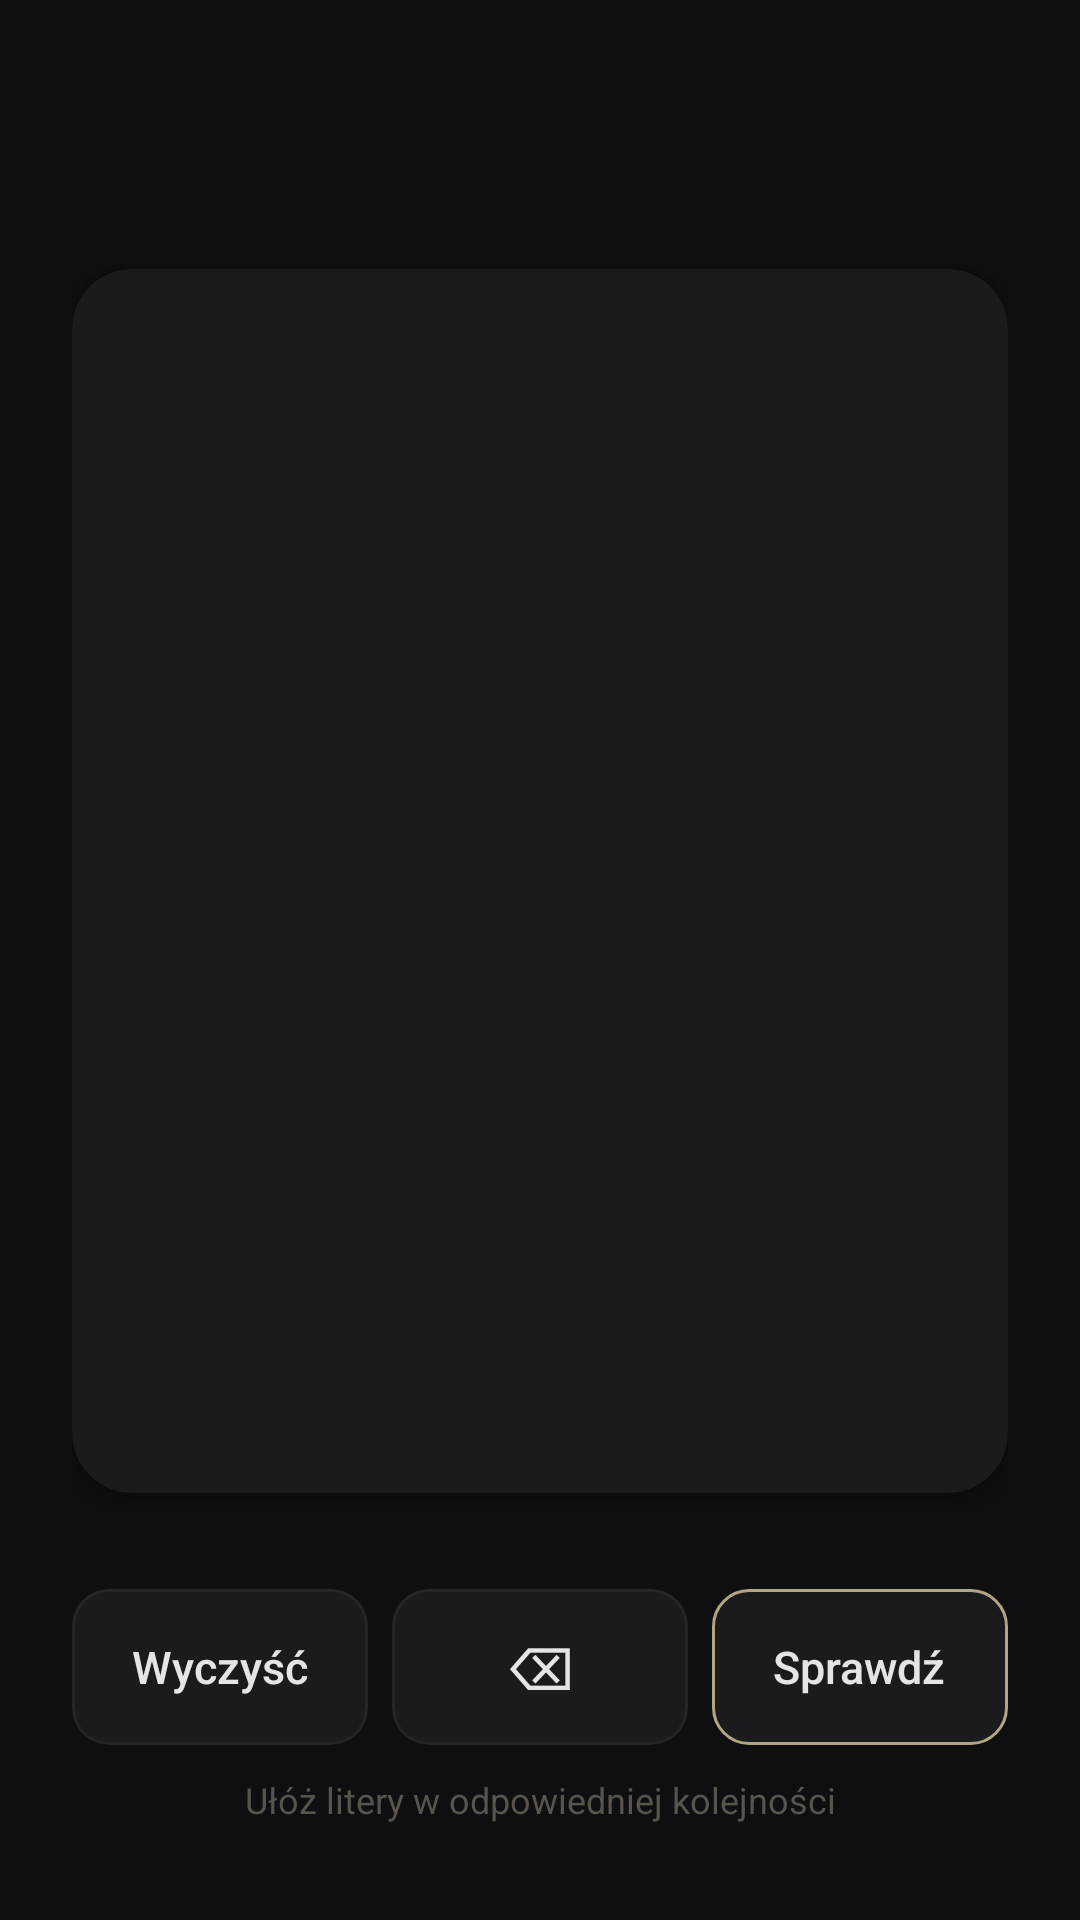

Layout XML and referenced resources for this Android screen:
<!-- AndroidManifest.xml: application theme Theme.Vocably -->
<!-- res/layout/activity_scramble.xml -->
<?xml version="1.0" encoding="utf-8"?>
<FrameLayout
    xmlns:android="http://schemas.android.com/apk/res/android"
    android:layout_width="match_parent"
    android:layout_height="match_parent"
    android:background="@color/bg_primary">

    <LinearLayout
        android:layout_width="match_parent"
        android:layout_height="match_parent"
        android:orientation="vertical"
        android:paddingHorizontal="24dp"
        android:paddingTop="48dp"
        android:paddingBottom="32dp">

        <TextView
            android:id="@+id/tvProgress"
            android:layout_width="wrap_content"
            android:layout_height="wrap_content"
            android:layout_gravity="center_horizontal"
            android:textSize="13sp"
            android:textColor="@color/text_secondary"
            android:layout_marginBottom="24dp" />

        <androidx.cardview.widget.CardView
            xmlns:app="http://schemas.android.com/apk/res-auto"
            android:layout_width="match_parent"
            android:layout_height="0dp"
            android:layout_weight="1"
            app:cardCornerRadius="20dp"
            app:cardElevation="4dp"
            app:cardBackgroundColor="@color/surface">

            <LinearLayout
                android:layout_width="match_parent"
                android:layout_height="match_parent"
                android:orientation="vertical"
                android:gravity="center"
                android:padding="24dp">

                <TextView
                    android:id="@+id/tvQuestion"
                    android:layout_width="wrap_content"
                    android:layout_height="wrap_content"
                    android:textSize="28sp"
                    android:textColor="@color/text_primary"
                    android:fontFamily="sans-serif-medium"
                    android:gravity="center"
                    android:lineSpacingMultiplier="1.2"
                    android:layout_marginBottom="32dp"/>

                <TextView
                    android:id="@+id/tvBuilt"
                    android:layout_width="wrap_content"
                    android:layout_height="wrap_content"
                    android:textSize="26sp"
                    android:textColor="@color/accent"
                    android:fontFamily="sans-serif-medium"
                    android:gravity="center"
                    android:minHeight="40dp"
                    android:layout_marginBottom="16dp"/>

                <TextView
                    android:id="@+id/tvFeedback"
                    android:layout_width="wrap_content"
                    android:layout_height="wrap_content"
                    android:textSize="16sp"
                    android:fontFamily="sans-serif-medium"
                    android:gravity="center"
                    android:visibility="gone"/>

            </LinearLayout>

        </androidx.cardview.widget.CardView>

        <LinearLayout
            android:id="@+id/lettersContainer"
            android:layout_width="match_parent"
            android:layout_height="wrap_content"
            android:orientation="vertical"
            android:gravity="center"
            android:layout_marginTop="16dp"
            android:layout_marginBottom="8dp"/>

        <LinearLayout
            android:layout_width="match_parent"
            android:layout_height="wrap_content"
            android:orientation="horizontal"
            android:layout_marginTop="8dp">

            <LinearLayout
                android:id="@+id/btnClear"
                android:layout_width="0dp"
                android:layout_height="52dp"
                android:layout_weight="1"
                android:gravity="center"
                android:background="@drawable/bg_btn_language"
                android:layout_marginEnd="8dp">

                <TextView
                    android:layout_width="wrap_content"
                    android:layout_height="wrap_content"
                    android:text="Wyczyść"
                    android:textSize="15sp"
                    android:fontFamily="sans-serif-medium"
                    android:textColor="@color/text_primary"/>

            </LinearLayout>

            <LinearLayout
                android:id="@+id/btnBackspace"
                android:layout_width="0dp"
                android:layout_height="52dp"
                android:layout_weight="1"
                android:gravity="center"
                android:background="@drawable/bg_btn_language"
                android:layout_marginEnd="8dp">

                <TextView
                    android:layout_width="wrap_content"
                    android:layout_height="wrap_content"
                    android:text="⌫"
                    android:textSize="20sp"
                    android:fontFamily="sans-serif-medium"
                    android:textColor="@color/text_primary"/>

            </LinearLayout>

            <LinearLayout
                android:id="@+id/btnCheck"
                android:layout_width="0dp"
                android:layout_height="52dp"
                android:layout_weight="1"
                android:gravity="center"
                android:background="@drawable/bg_btn_language_selected">

                <TextView
                    android:layout_width="wrap_content"
                    android:layout_height="wrap_content"
                    android:text="Sprawdź"
                    android:textSize="15sp"
                    android:fontFamily="sans-serif-medium"
                    android:textColor="@color/text_primary"/>

            </LinearLayout>

        </LinearLayout>

        <TextView
            android:layout_width="match_parent"
            android:layout_height="wrap_content"
            android:layout_marginTop="10dp"
            android:text="Ułóż litery w odpowiedniej kolejności"
            android:textSize="12sp"
            android:textColor="@color/text_secondary"
            android:gravity="center" />

    </LinearLayout>

</FrameLayout>
<!-- resources referenced by this layout -->
<resources>
  <color name="accent">#e8c84a</color>
  <color name="bg_primary">#0F0F11</color>
  <color name="surface">#1A1A1F</color>
  <color name="text_primary">#E5E5E5</color>
  <color name="text_secondary">#58534C</color>
  <!-- drawable bg_btn_language (drawable) -->
  <?xml version="1.0" encoding="utf-8"?>
  <shape xmlns:android="http://schemas.android.com/apk/res/android">
      <solid android:color="#1B1B1D" />
      <corners android:radius="12dp" />
      <stroke android:width="1dp" android:color="#252429" />
  </shape>
  <!-- drawable bg_btn_language_selected (drawable) -->
  <?xml version="1.0" encoding="utf-8"?>
  <shape xmlns:android="http://schemas.android.com/apk/res/android">
      <solid android:color="#1B1B1D" />
      <corners android:radius="12dp" />
      <stroke android:width="1dp" android:color="@color/accent_gold" />
  </shape>
  <style name="Theme.Vocably" parent="Base.Theme.Vocably" />
  <color name="accent_gold">#B2A584</color>
  <style name="Base.Theme.Vocably" parent="Theme.Material3.DayNight.NoActionBar">
          
          
      </style>
</resources>
